Labelled photos from "dataset_scientific_split", an image-classification folder in singuyen0312e9/MangoLeaf. The possible labels are: anthracnose, bacterial canker, bacterial spot, cutting weevil, die back, gall midge, healthy, powdery mildew, sooty mould.

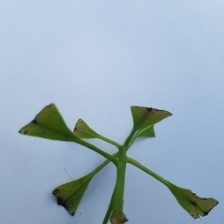
Label: cutting weevil

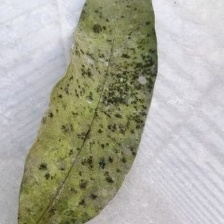
Label: sooty mould

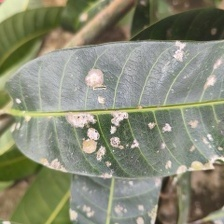
Label: powdery mildew

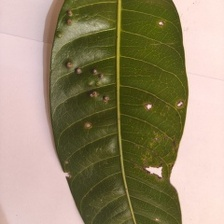
Label: gall midge

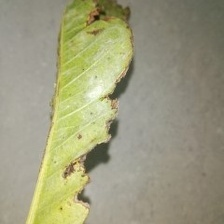
Label: bacterial canker

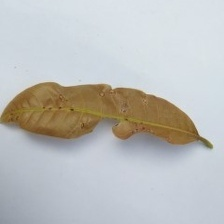
Label: anthracnose
